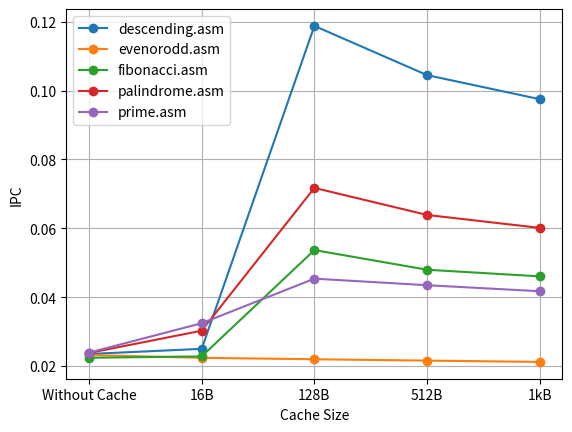

This figure's Python source:
import matplotlib.pyplot as plt

# Data
x_axis = ["Without Cache","16B", "128B", "512B", "1kB"]
descending_data = [0.0235, 0.025002256, 0.11878216, 0.10448887, 0.09750088]
evenorodd_data = [0.0232, 0.02238806, 0.021978023, 0.021582734, 0.021201413]
fibonacci_data = [0.0224, 0.022807017, 0.053682037, 0.04797048, 0.046044864]
palindrome_data = [0.0238, 0.030265596, 0.07174231, 0.063885264, 0.0601227]
prime_data = [0.0239, 0.03243848, 0.045383412, 0.04347826, 0.04172662]

# Create a figure and a set of subplots
fig, ax = plt.subplots()

# Plotting the data
ax.plot(x_axis, descending_data, marker='o', label='descending.asm')
ax.plot(x_axis, evenorodd_data, marker='o', label='evenorodd.asm')
ax.plot(x_axis, fibonacci_data, marker='o', label='fibonacci.asm')
ax.plot(x_axis, palindrome_data, marker='o', label='palindrome.asm')
ax.plot(x_axis, prime_data, marker='o', label='prime.asm')

# Adding title and labels
plt.xlabel('Cache Size')
plt.ylabel('IPC')

# Adding a legend
ax.legend()

# Adding grid
plt.grid(True)

# Show plot
plt.show()
